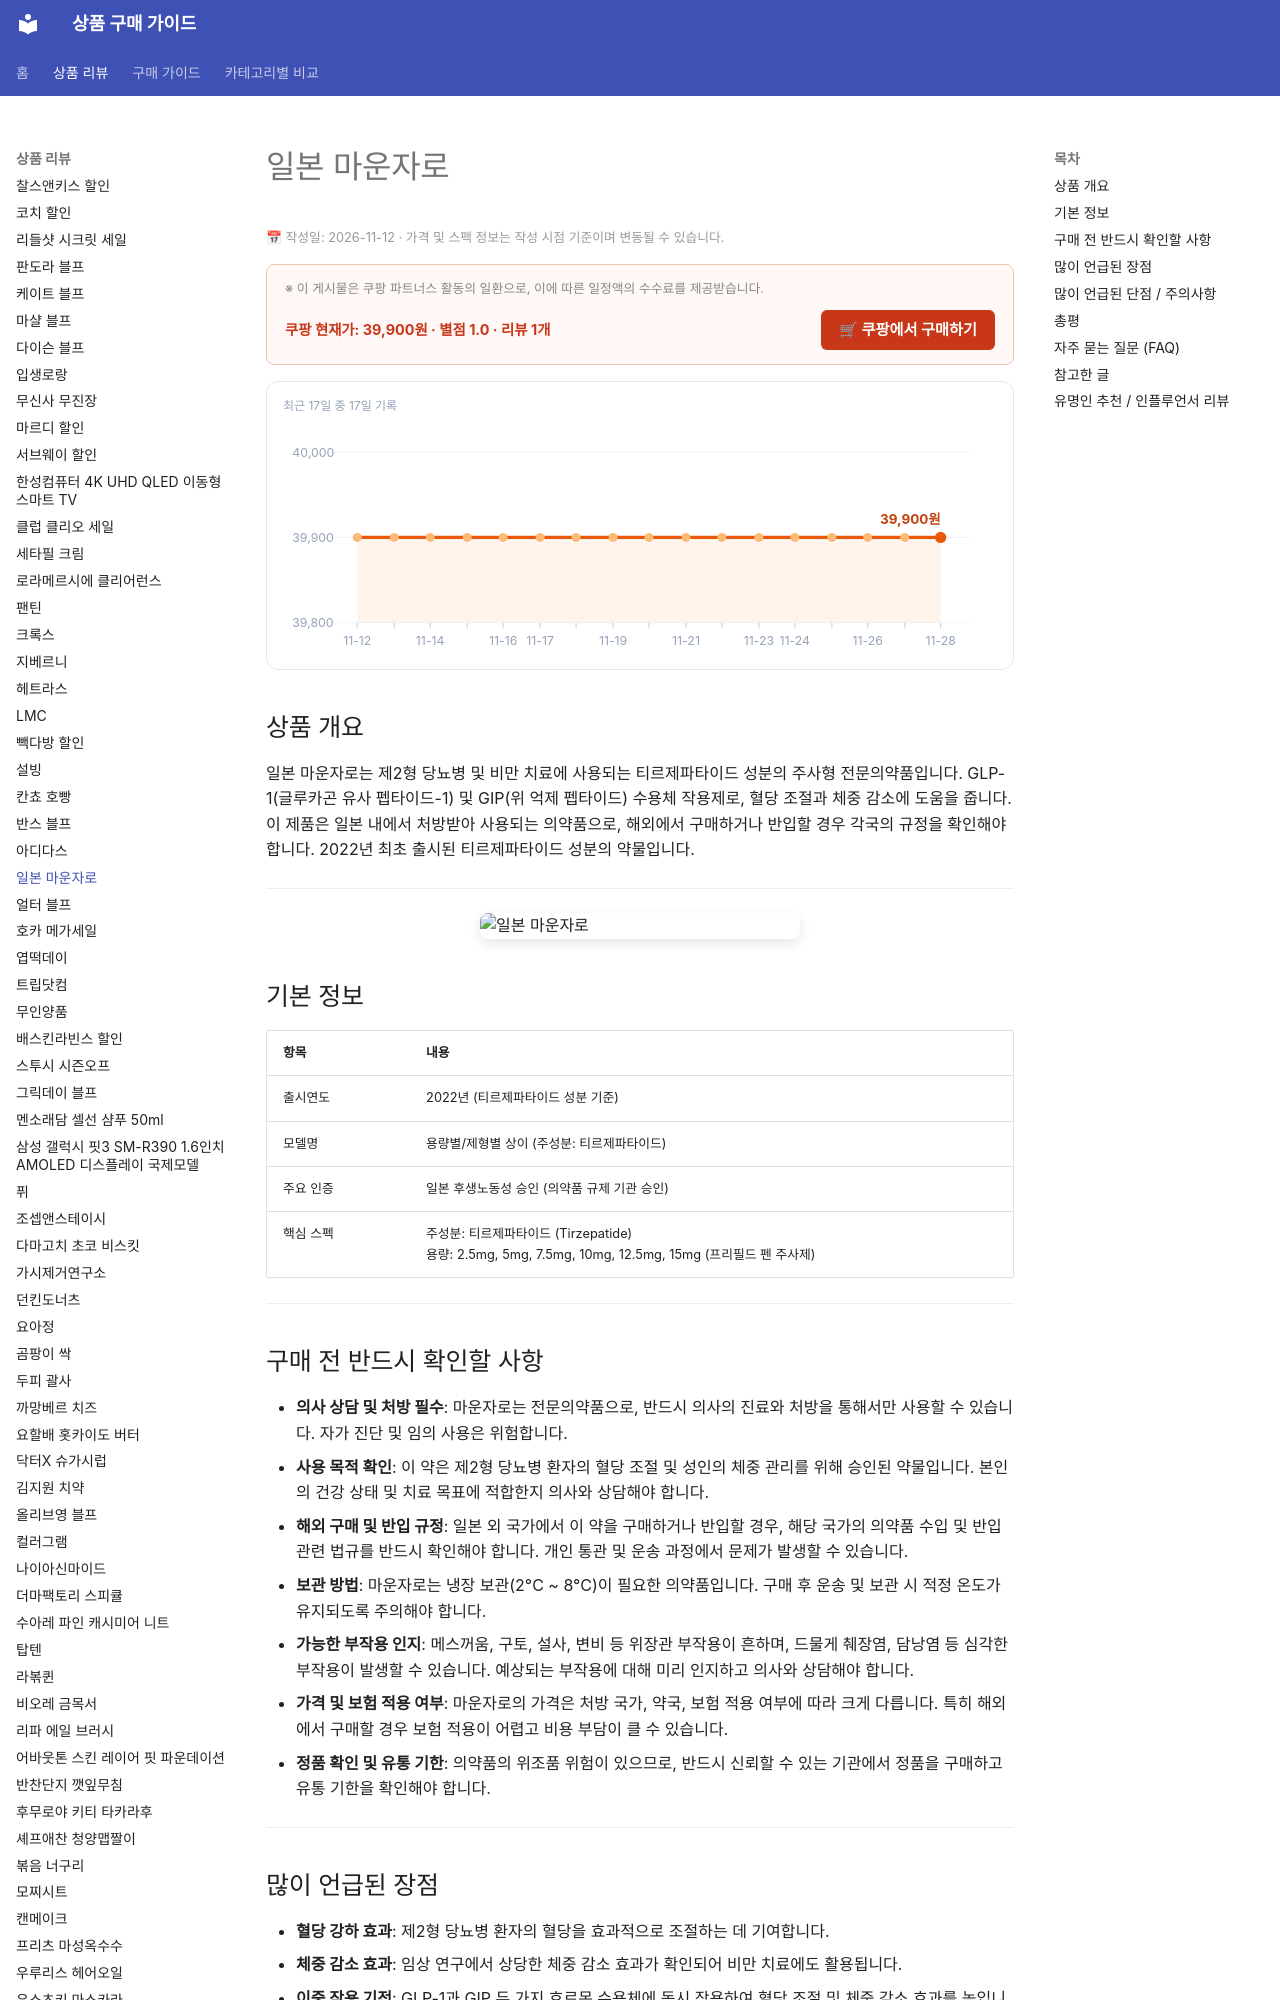

repository: buysense/product-research-wiki · page: products/japan-mounjaro-tirzepatide/index.html · generator: mkdocs

---
image: https://thumbnail.coupangcdn.com/thumbnails/remote/640x640ex/image/vendor_inventory/357e/09ce8b5c6a7e828f06a7c62afb711a08f8ddde14f6a8bf99ad4302d28b39.jpg
title: 일본 마운자로 구매 가이드
date: 2026-11-12
description: 일본 마운자로(티르제파타이드)의 주요 특징, 효능, 구매 시 고려사항 및 일본 내 사용 규정을 다루는 실용적인 구매 가이드입니다.
contentUpdated: 2026-11-12
---
<!-- bs:jsonld -->
<script type="application/ld+json">
{
  "@context": "https://schema.org",
  "@type": "Product",
  "name": "일본 마운자로",
  "image": [
    "https://thumbnail.coupangcdn.com/thumbnails/remote/640x640ex/image/vendor_inventory/357e/09ce8b5c6a7e828f06a7c62afb711a08f8ddde14f6a8bf99ad4302d28b39.jpg",
    "https://thumbnail.coupangcdn.com/thumbnails/remote/640x640ex/image/vendor_inventory/8e15/74a81d1ebb69bb140f1eee02cbf194d6103ae22f1f24ccb72a2fbc674951.jpg"
  ],
  "offers": {
    "@type": "Offer",
    "priceCurrency": "KRW",
    "price": "39900",
    "url": "https://link.coupang.com/a/iB51zPyXhA",
